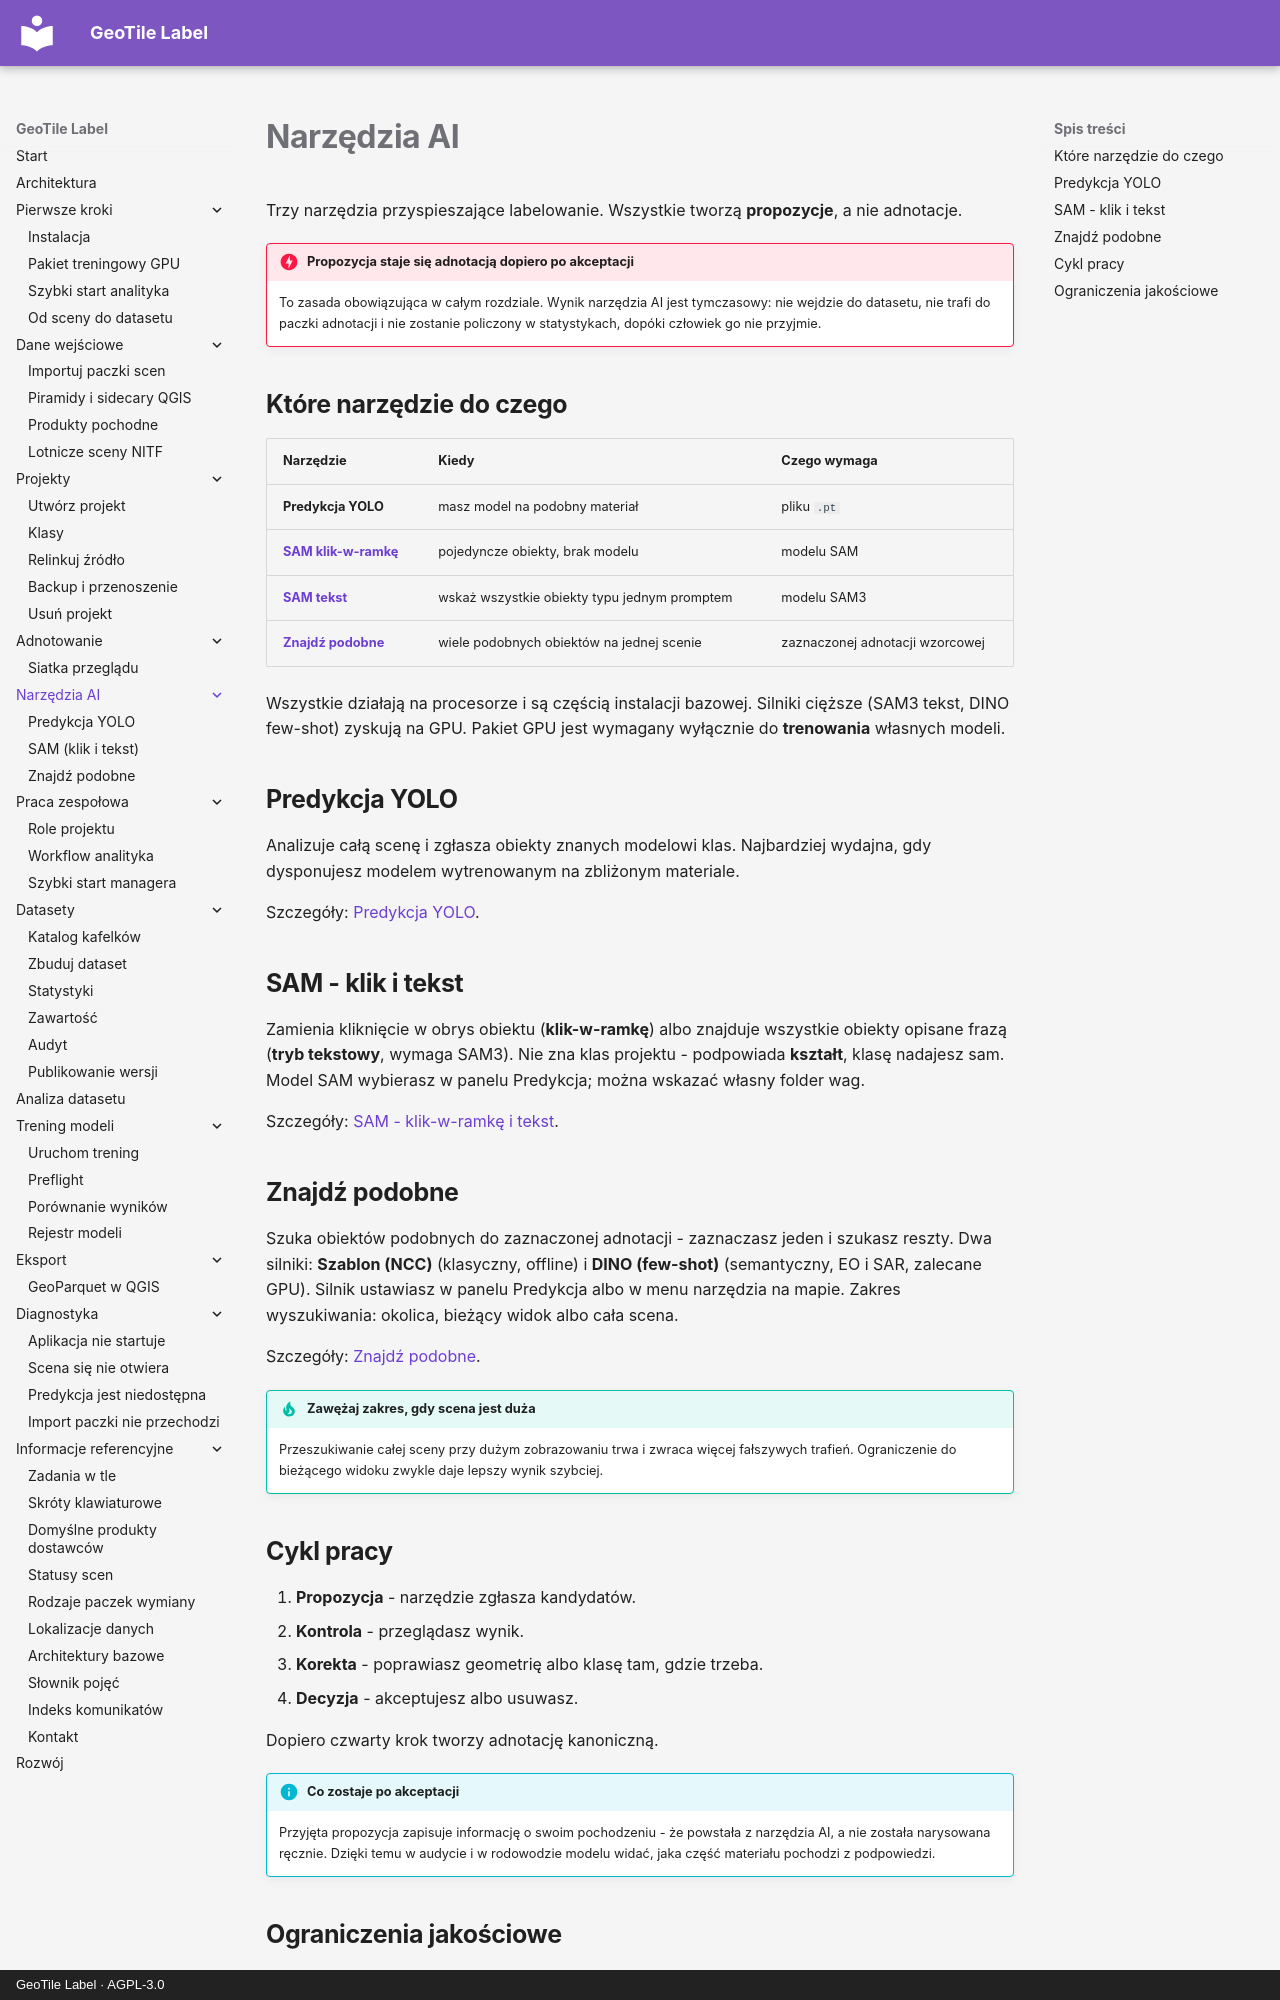

repository: jakubslesinski/geotile-label · page: ai-assistance/index.html · generator: mkdocs · copyright: GeoTile Label · AGPL-3.0

# Narzędzia AI

Trzy narzędzia przyspieszające labelowanie. Wszystkie tworzą **propozycje**, a nie
adnotacje.

!!! danger "Propozycja staje się adnotacją dopiero po akceptacji"

    To zasada obowiązująca w całym rozdziale. Wynik narzędzia AI jest tymczasowy:
    nie wejdzie do datasetu, nie trafi do paczki adnotacji i nie zostanie policzony w
    statystykach, dopóki człowiek go nie przyjmie.

## Które narzędzie do czego

| Narzędzie | Kiedy | Czego wymaga |
| --- | --- | --- |
| **Predykcja YOLO** | masz model na podobny materiał | pliku `.pt` |
| **[SAM klik-w-ramkę](sam.md)** | pojedyncze obiekty, brak modelu | modelu SAM |
| **[SAM tekst](sam.md#tryb-tekstowy-sam3)** | wskaż wszystkie obiekty typu jednym promptem | modelu SAM3 |
| **[Znajdź podobne](znajdz-podobne.md)** | wiele podobnych obiektów na jednej scenie | zaznaczonej adnotacji wzorcowej |

Wszystkie działają na procesorze i są częścią instalacji bazowej. Silniki cięższe (SAM3
tekst, DINO few-shot) zyskują na GPU. Pakiet GPU jest wymagany wyłącznie do **trenowania**
własnych modeli.

## Predykcja YOLO

Analizuje całą scenę i zgłasza obiekty znanych modelowi klas. Najbardziej wydajna,
gdy dysponujesz modelem wytrenowanym na zbliżonym materiale.

Szczegóły: [Predykcja YOLO](predykcja.md).

## SAM - klik i tekst

Zamienia kliknięcie w obrys obiektu (**klik-w-ramkę**) albo znajduje wszystkie obiekty
opisane frazą (**tryb tekstowy**, wymaga SAM3). Nie zna klas projektu - podpowiada
**kształt**, klasę nadajesz sam. Model SAM wybierasz w panelu Predykcja; można wskazać
własny folder wag.

Szczegóły: [SAM - klik-w-ramkę i tekst](sam.md).

## Znajdź podobne

Szuka obiektów podobnych do zaznaczonej adnotacji - zaznaczasz jeden i szukasz reszty.
Dwa silniki: **Szablon (NCC)** (klasyczny, offline) i **DINO (few-shot)** (semantyczny,
EO i SAR, zalecane GPU). Silnik ustawiasz w panelu Predykcja albo w menu narzędzia na
mapie. Zakres wyszukiwania: okolica, bieżący widok albo cała scena.

Szczegóły: [Znajdź podobne](znajdz-podobne.md).

!!! tip "Zawężaj zakres, gdy scena jest duża"

    Przeszukiwanie całej sceny przy dużym zobrazowaniu trwa i zwraca więcej fałszywych
    trafień. Ograniczenie do bieżącego widoku zwykle daje lepszy wynik szybciej.

## Cykl pracy

1. **Propozycja** - narzędzie zgłasza kandydatów.
2. **Kontrola** - przeglądasz wynik.
3. **Korekta** - poprawiasz geometrię albo klasę tam, gdzie trzeba.
4. **Decyzja** - akceptujesz albo usuwasz.

Dopiero czwarty krok tworzy adnotację kanoniczną.

!!! info "Co zostaje po akceptacji"

    Przyjęta propozycja zapisuje informację o swoim pochodzeniu - że powstała z
    narzędzia AI, a nie została narysowana ręcznie. Dzięki temu w audycie i w rodowodzie
    modelu widać, jaka część materiału pochodzi z podpowiedzi.
